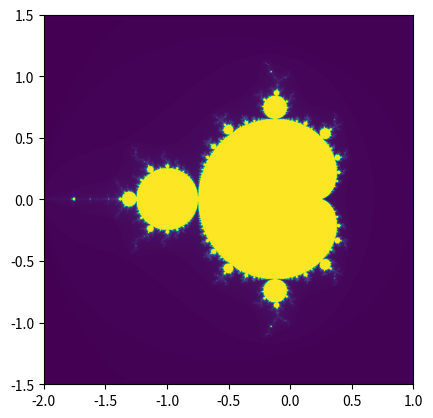

The script that saved this image:
import matplotlib.pyplot as plt
import numpy as np


def mandelbrot(c, max_iter):
    z = 0
    n = 0
    while abs(z) <= 2 and n < max_iter:
        z = z**2 + c
        n += 1
    return n


def mandelbrot_set(xmin, xmax, ymin, ymax, width, height, max_iter):
    r1 = np.linspace(xmin, xmax, width)
    r2 = np.linspace(ymin, ymax, height)
    return (
        r1,
        r2,
        np.array([[mandelbrot(complex(r, i), max_iter) for r in r1] for i in r2]),
    )


def display(xmin, xmax, ymin, ymax, width, height, max_iter):
    d = mandelbrot_set(xmin, xmax, ymin, ymax, width, height, max_iter)
    plt.imshow(d[2], extent=(xmin, xmax, ymin, ymax))
    plt.show()


# Відображення Множини Мандельброта для певних параметрів
display(-2.0, 1.0, -1.5, 1.5, 1000, 1000, 256)
